Labelled photos from "dl_data", an image-classification folder in OpenhackHacker1/code. The possible labels are: axes, boots, carabiners, crampons, gloves, hardshell jackets, harnesses, helmets, insulated jackets, pulleys, rope, tents.

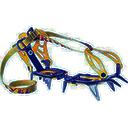
Label: crampons

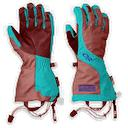
Label: gloves

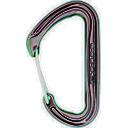
Label: carabiners

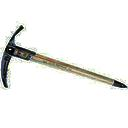
Label: axes

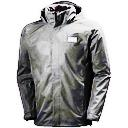
Label: hardshell jackets

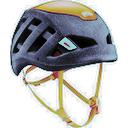
Label: helmets
